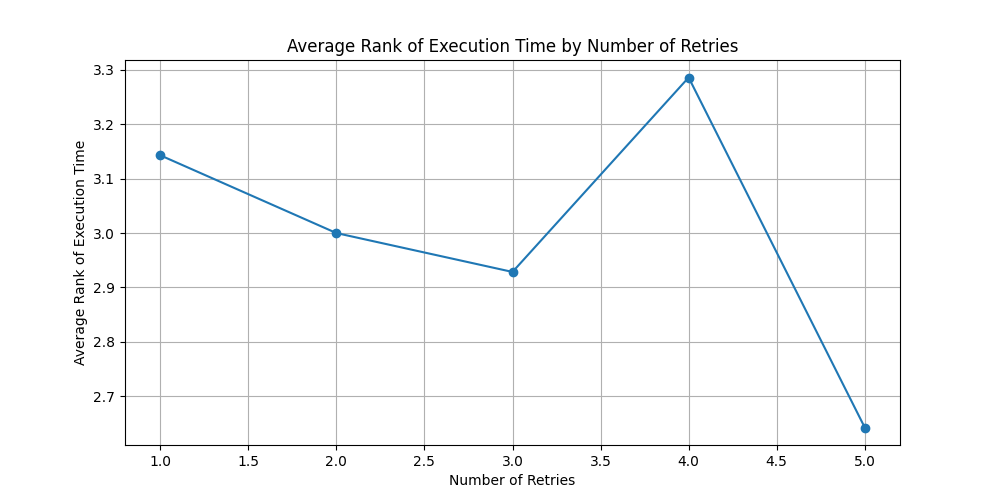

Values plotted in this chart, from the file beside it:
number_of_retries, execution_rank_per_item
1.0, 3.143
2.0, 3.0
3.0, 2.929
4.0, 3.286
5.0, 2.643
